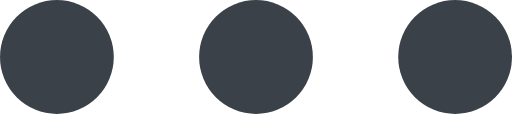
t = 0.00 s
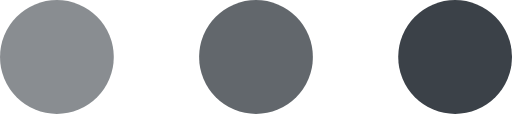
t = 0.20 s
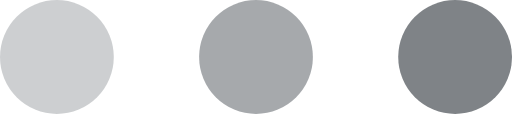
t = 0.38 s
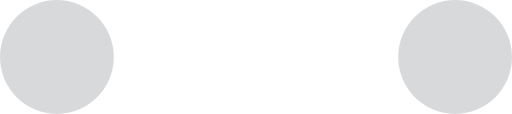
t = 0.60 s
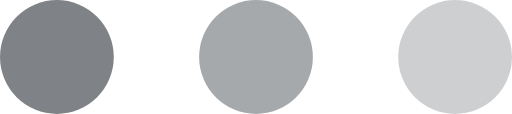
t = 0.83 s
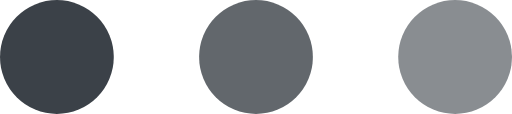
t = 1.00 s

The animated SVG that drew these frames (rendered in a browser with its animation timeline set to each time). Animation: 3 SMIL elements (animate=3); one cycle of 1.20 s, repeats indefinitely.

<!-- By Sam Herbert (@sherb), for everyone. More @ http://goo.gl/7AJzbL -->
<svg width="18" height="4" viewBox="0 0 18 4" xmlns="http://www.w3.org/2000/svg" fill="#3b4148">
    <circle cx="2" cy="2" r="2">
        <animate attributeName="fill-opacity" from="1" to="1"
                begin="0s" dur="1s"
                values="1;0;1" calcMode="linear"
                repeatCount="indefinite" />
    </circle>
    <circle cx="9" cy="2" r="2">
        <animate attributeName="fill-opacity" from="1" to="1"
                begin="0.1s" dur="1s"
                values="1;0;1" calcMode="linear"
                repeatCount="indefinite" />
    </circle>
    <circle cx="16" cy="2" r="2">
        <animate attributeName="fill-opacity" from="1" to="1"
                begin="0.2s" dur="1s"
                values="1;0;1" calcMode="linear"
                repeatCount="indefinite" />
    </circle>
</svg>
